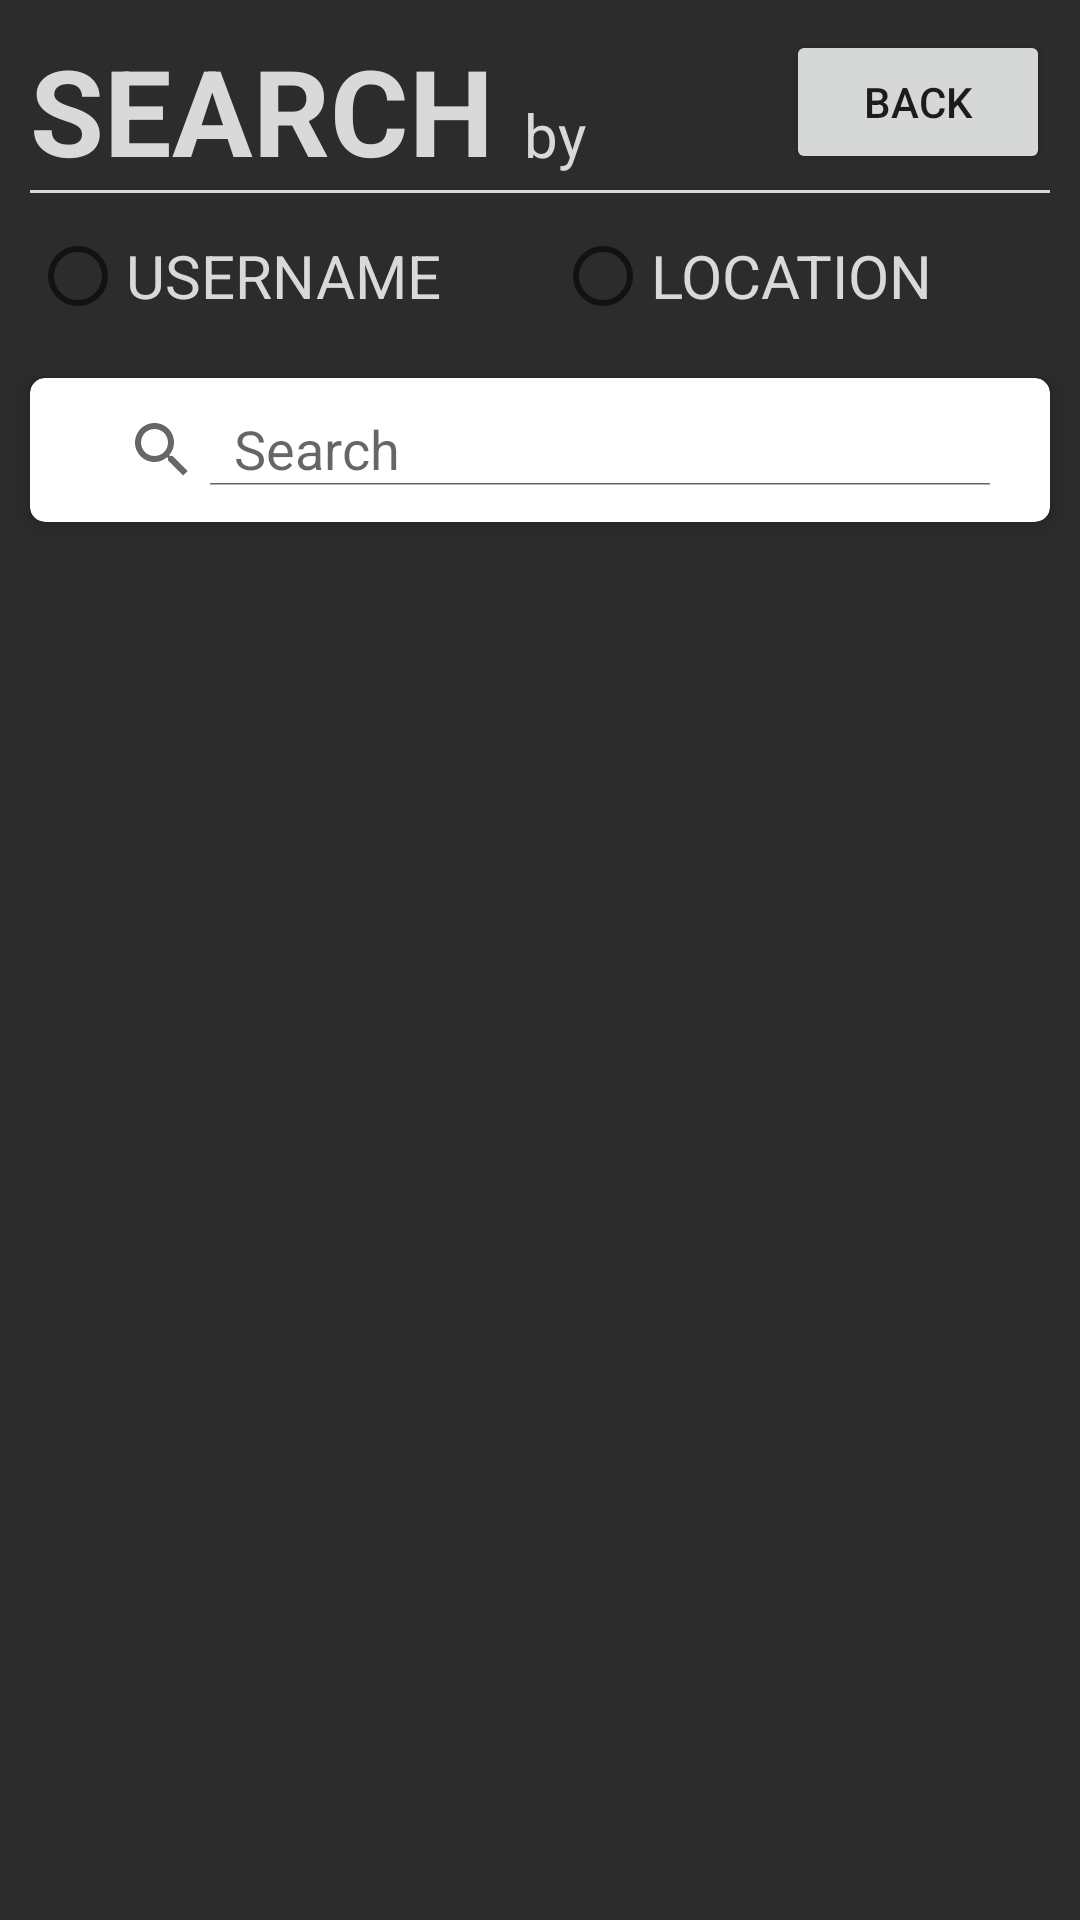

The Android layout XML behind this screen, and the referenced resources:
<!-- AndroidManifest.xml: application theme Theme.QRCodesForNoobs -->
<!-- res/layout/search.xml -->
<?xml version="1.0" encoding="utf-8"?>
<RelativeLayout xmlns:android="http://schemas.android.com/apk/res/android"
    xmlns:app="http://schemas.android.com/apk/res-auto"
    xmlns:tools="http://schemas.android.com/tools"
    android:layout_width="match_parent"
    android:layout_height="match_parent"
    android:background="@color/background"
    tools:context=".Search">

    <TextView
        android:id="@+id/txt_search"
        android:layout_width="wrap_content"
        android:layout_height="wrap_content"
        android:text="SEARCH"
        android:textColor="@color/all_white"
        android:textSize="40dp"
        android:layout_marginTop="10dp"
        android:layout_marginHorizontal="10dp"
        android:textStyle="bold"
        android:layout_alignParentLeft="true"/>
    <TextView
        android:layout_width="wrap_content"
        android:layout_height="wrap_content"
        android:id="@+id/txt_by"
        android:text="by"
        android:textColor="@color/all_white"
        android:textSize="20dp"
        android:layout_toRightOf="@id/txt_search"
        android:layout_alignBottom="@id/txt_search"
        android:layout_marginBottom="5dp"/>
    <View
        android:layout_width="match_parent"
        android:layout_height="1dp"
        android:layout_marginHorizontal="10dp"
        android:background="@color/all_white"
        android:layout_below="@id/txt_search"/>

    <Button
        android:id="@+id/back_button"
        android:layout_width="wrap_content"
        android:layout_height="wrap_content"
        android:layout_margin="10dp"
        android:text="Back"
        android:layout_alignParentRight="true"/>
    <RadioGroup
        android:id="@+id/radioGroup"
        android:layout_width="wrap_content"
        android:layout_height="wrap_content"
        android:layout_centerHorizontal="true"
        android:layout_below="@id/back_button"
        android:orientation="horizontal"
        android:layout_marginHorizontal="10dp"
        >
        <RadioButton
            android:id="@+id/radioUser"
            android:layout_width="175dp"
            android:layout_height="match_parent"
            android:text="USERNAME"
            android:textColor="@color/all_white"
            android:textSize="20dp" />

        <RadioButton
            android:id="@+id/radioLocation"
            android:layout_width="175dp"
            android:layout_height="match_parent"
            android:text="LOCATION"
            android:textColor="@color/all_white"
            android:textSize="20dp" />
    </RadioGroup>

    <androidx.cardview.widget.CardView
        android:id="@+id/card"
        android:layout_width="match_parent"
        android:layout_height="wrap_content"
        android:layout_marginTop="10dp"
        android:layout_marginHorizontal="10dp"
        app:cardCornerRadius="5dp"
        app:cardElevation="5dp"
        android:layout_below="@id/radioGroup">

        <androidx.appcompat.widget.SearchView
            android:id="@+id/searchView"
            android:background="@drawable/bg_white_rounded"
            android:layout_width="match_parent"
            android:layout_height="wrap_content"
            app:iconifiedByDefault="false"
            app:queryHint="Search" />
    </androidx.cardview.widget.CardView>

    <androidx.recyclerview.widget.RecyclerView
        android:id="@+id/recyclerView"
        android:layout_width="match_parent"
        android:layout_height="fill_parent"
        android:layout_below="@id/card"
        android:layout_marginStart="10dp"
        android:layout_marginTop="10dp"
        android:layout_marginEnd="10dp"
        android:layout_marginBottom="10dp"
        android:background="@color/background" />

</RelativeLayout>
<!-- resources referenced by this layout -->
<resources>
  <color name="all_white">#D9D9D9</color>
  <color name="background">#2C2C2C</color>
  <!-- drawable bg_white_rounded (drawable) -->
  <?xml version="1.0" encoding="utf-8"?>
  <shape xmlns:android="http://schemas.android.com/apk/res/android">
      <solid android:color="#ffffff"/>
      <corners android:radius="12dp"/>
      <padding android:left="12dp"
          android:bottom="12dp"
          android:right="12dp"
          android:top="12dp"/>
  </shape>
  <style name="Theme.QRCodesForNoobs" parent="Theme.MaterialComponents.DayNight.DarkActionBar">
          
          <item name="colorPrimary">@color/purple_500</item>
          <item name="colorPrimaryVariant">@color/purple_700</item>
          <item name="colorOnPrimary">@color/white</item>
          
          <item name="colorSecondary">@color/teal_200</item>
          <item name="colorSecondaryVariant">@color/teal_700</item>
          <item name="colorOnSecondary">@color/black</item>
          
          <item name="android:statusBarColor">?attr/colorPrimaryVariant</item>
          
      </style>
  <color name="purple_500">#FF6200EE</color>
  <color name="purple_700">#FF3700B3</color>
  <color name="white">#FFFFFFFF</color>
  <color name="teal_200">#FF03DAC5</color>
  <color name="teal_700">#FF018786</color>
  <color name="black">#FF000000</color>
</resources>
